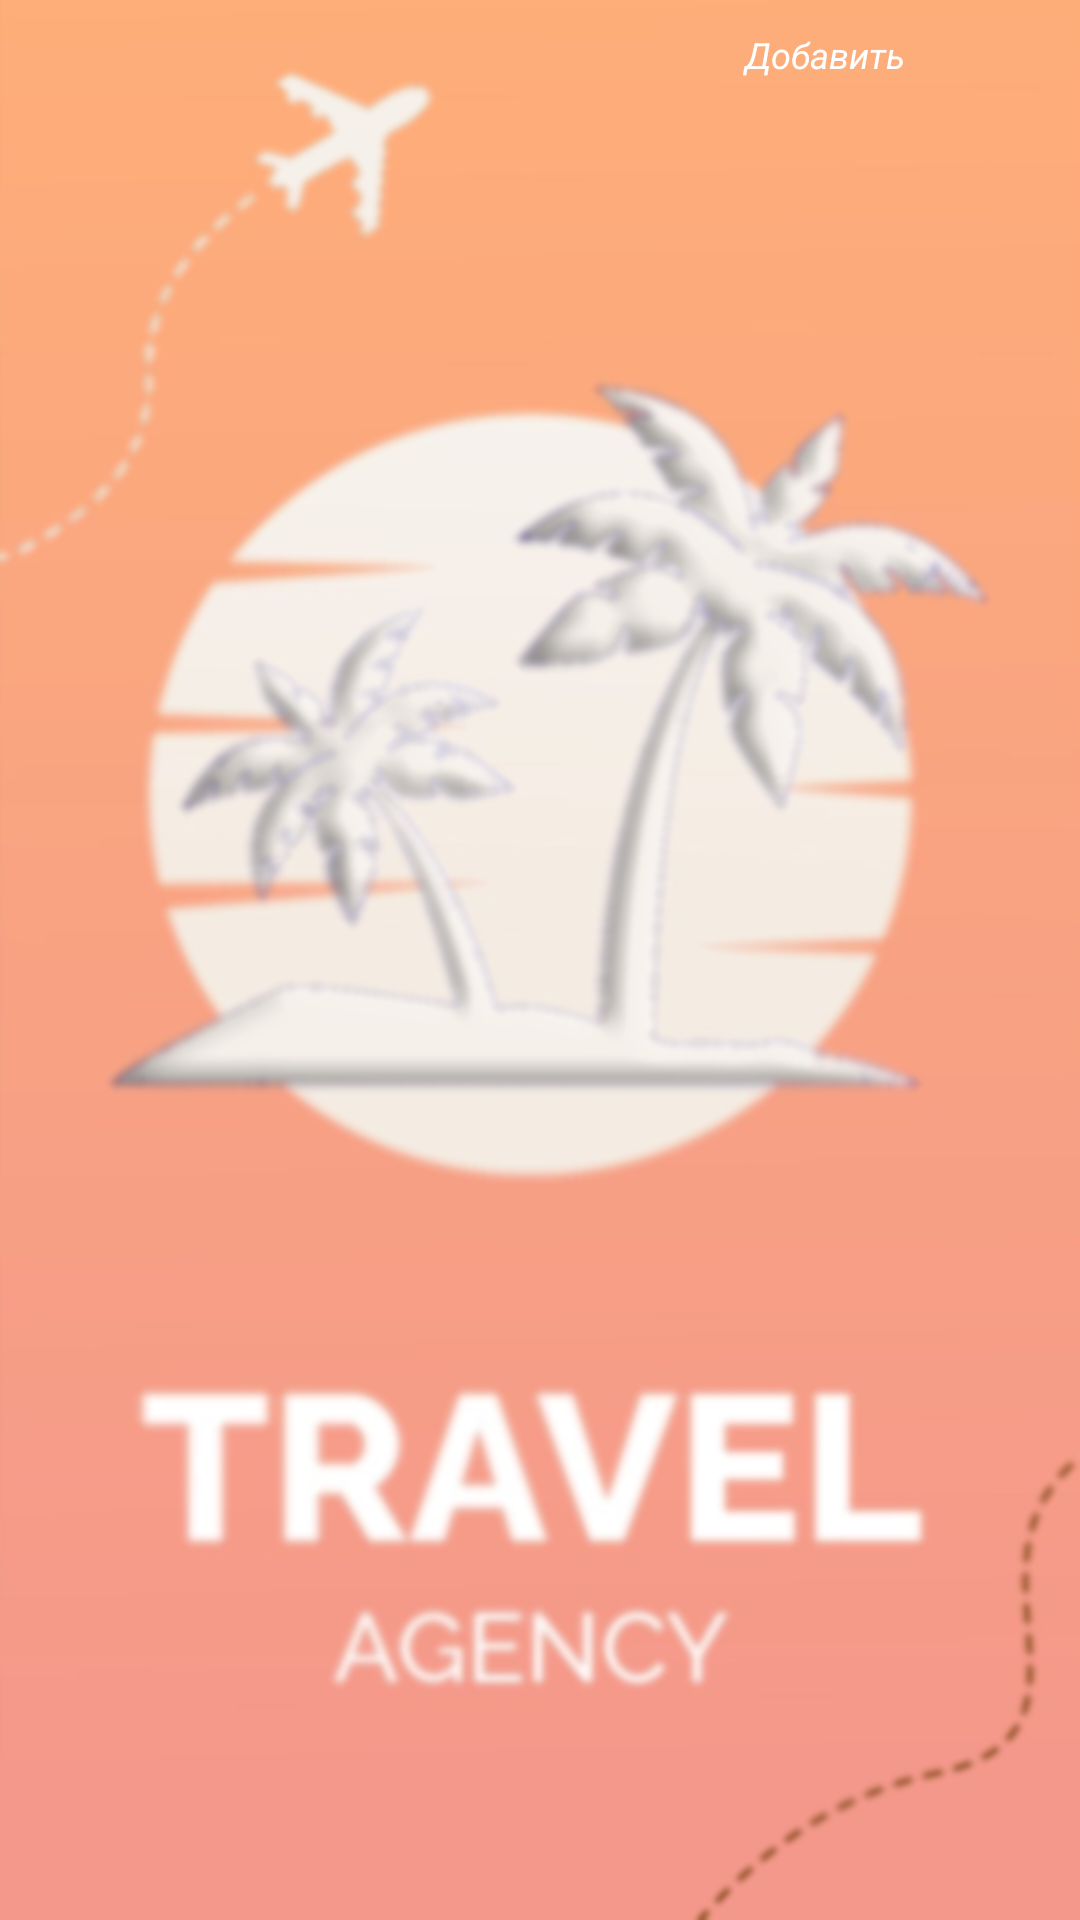

Android layout source for this screen:
<!-- AndroidManifest.xml: application theme ThemeOverlay.AppCompat.Dark.ActionBar -->
<!-- res/layout/fragment_notes_list.xml -->
<?xml version="1.0" encoding="utf-8"?>
<androidx.constraintlayout.widget.ConstraintLayout
    xmlns:android="http://schemas.android.com/apk/res/android"
    xmlns:app="http://schemas.android.com/apk/res-auto"
    xmlns:tools="http://schemas.android.com/tools"
    android:layout_width="match_parent"
    android:layout_height="match_parent"
    android:background="@drawable/ghjhgfd__2_">

    <ListView
        android:id="@+id/listView"
        android:layout_width="match_parent"
        android:layout_height="match_parent"
        android:layout_marginEnd="15dp"
        app:layout_constraintEnd_toEndOf="parent"
        app:layout_constraintHorizontal_bias="0.0"
        app:layout_constraintStart_toStartOf="parent"
        app:layout_constraintTop_toTopOf="parent"></ListView>

    <Button
        android:id="@+id/addNoteButton"
        android:layout_width="140dp"
        android:layout_height="48dp"
        android:layout_alignParentEnd="true"
        android:layout_alignParentBottom="true"
        android:layout_marginTop="10dp"
        android:layout_marginEnd="15dp"
        android:backgroundTint="#00FFFFFF"
        android:text="Добавить"
        android:textAlignment="center"
        android:textColor="#FFFFFF"
        android:textColorHint="#FFFFFFFF"
        android:textSize="12sp"
        android:textStyle="italic"
        app:layout_constraintEnd_toEndOf="parent"
        app:layout_constraintTop_toTopOf="parent" />

</androidx.constraintlayout.widget.ConstraintLayout>
<!-- resources referenced by this layout -->
<resources>
  <!-- drawable ghjhgfd__2_: png bitmap (drawable, 452414 bytes) -->
</resources>
